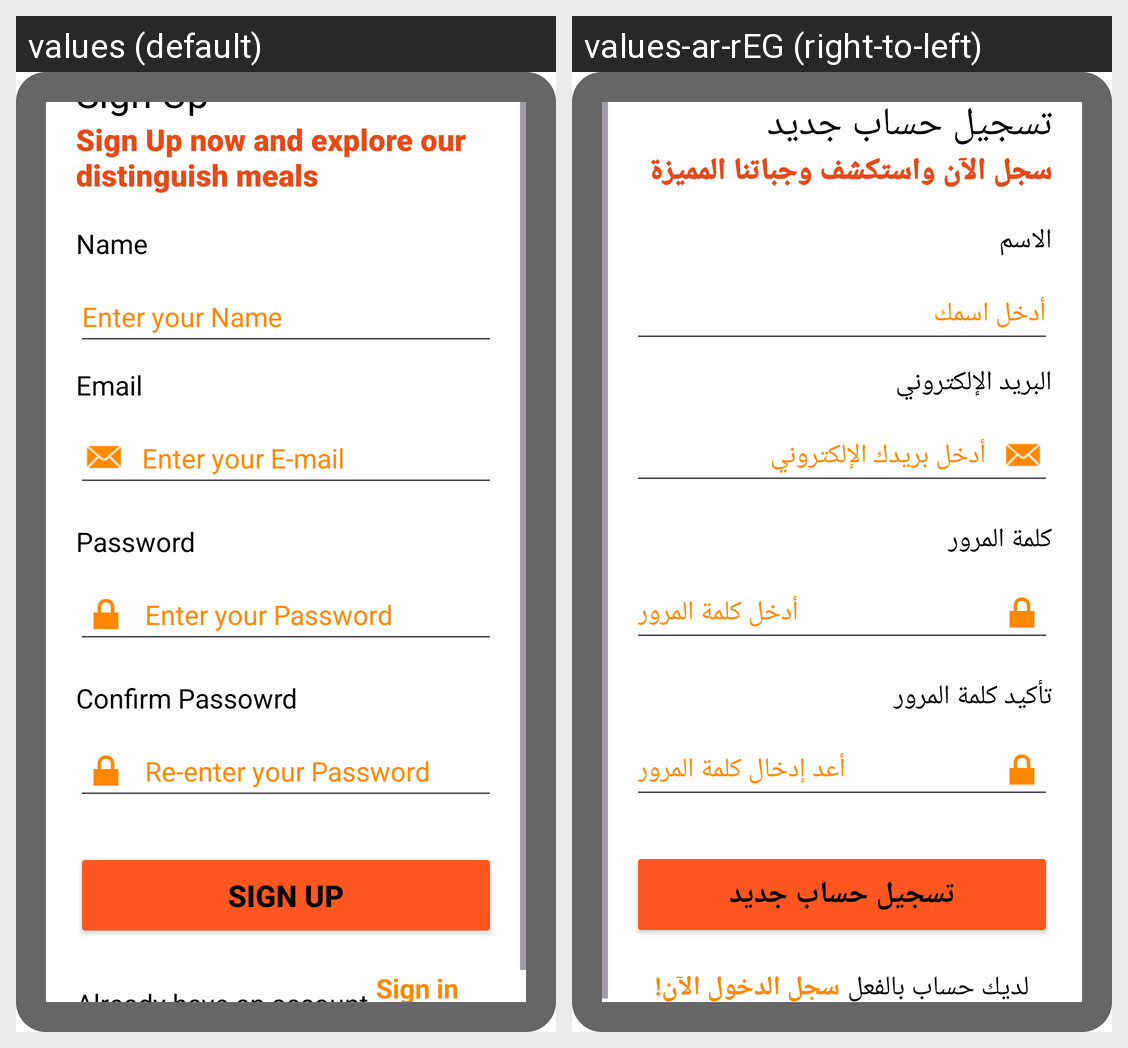

The Android screen above is rendered under two locales of the same app. Produce the string resources it draws, with the default and per-locale values.
Android screen res/layout/activity_sign_up.xml rendered under 2 locales, left to right: values (default), values-ar-rEG (right-to-left). Device: Nexus 5 (rendered at 1080×1920; each locale shown at half size, 540×960, under a caption strip naming it); theme Theme.MealApp.
Strings drawn on this screen, with the default value and each locale's value (text and hints the layout hard-codes, and strings that could not be matched under every locale, appear in the picture but are not listed):

sign_up
  values: Sign Up
  values-ar-rEG: تسجيل حساب جديد

sign_up_subtitle
  values: Sign Up now and explore our distinguish meals
  values-ar-rEG: سجل الآن واستكشف وجباتنا المميزة

name
  values: Name
  values-ar-rEG: الاسم

enter_name
  values: Enter your Name
  values-ar-rEG: أدخل اسمك

email
  values: Email
  values-ar-rEG: البريد الإلكتروني

enter_email
  values: Enter your E-mail
  values-ar-rEG: أدخل بريدك الإلكتروني

password
  values: Password
  values-ar-rEG: كلمة المرور

enter_password
  values: Enter your Password
  values-ar-rEG: أدخل كلمة المرور

confrim_password
  values: Confirm Passowrd
  values-ar-rEG: تأكيد كلمة المرور

re_enter_password
  values: Re-enter your Password
  values-ar-rEG: أعد إدخال كلمة المرور

already_have_an_account
  values: Already have an account
  values-ar-rEG: لديك حساب بالفعل

signInNow
  values: Sign in now!
  values-ar-rEG: سجل الدخول الآن!
